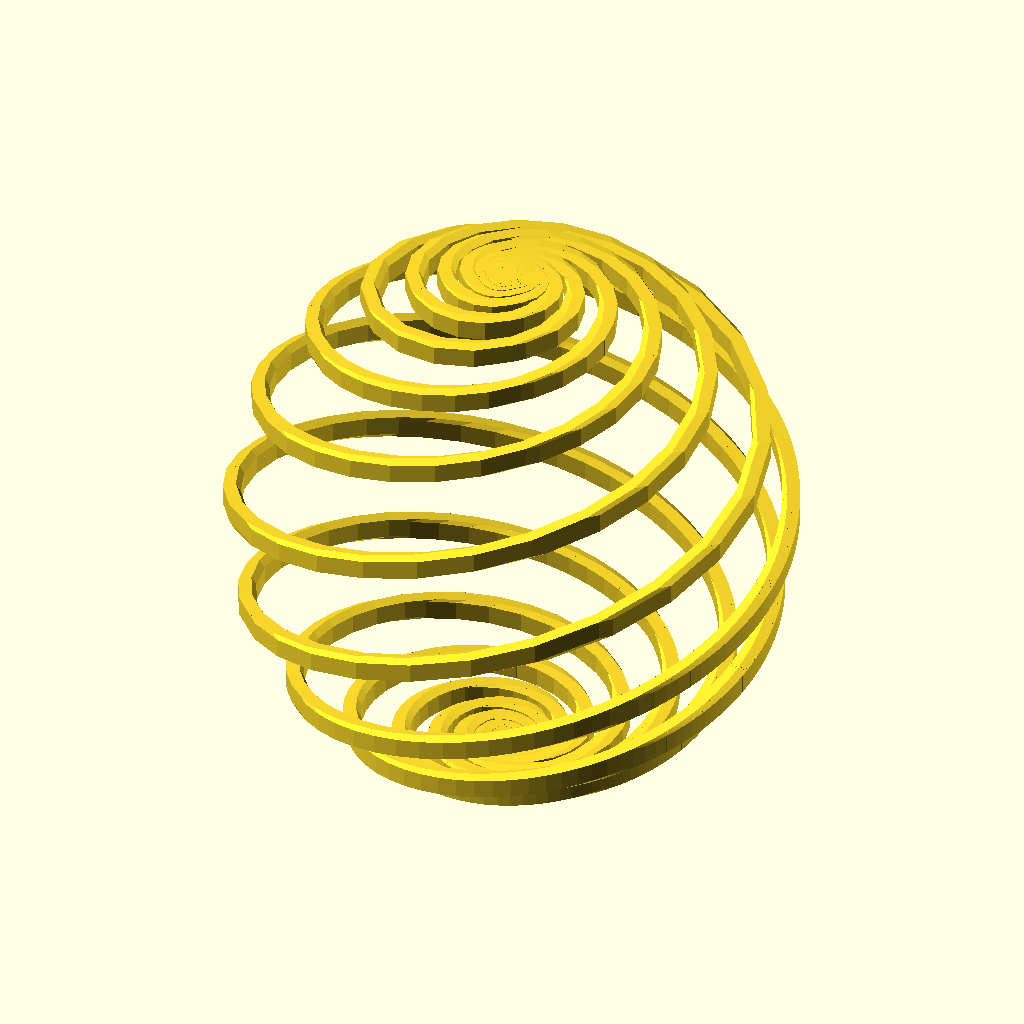
Cell 1: the model at its default parameters.
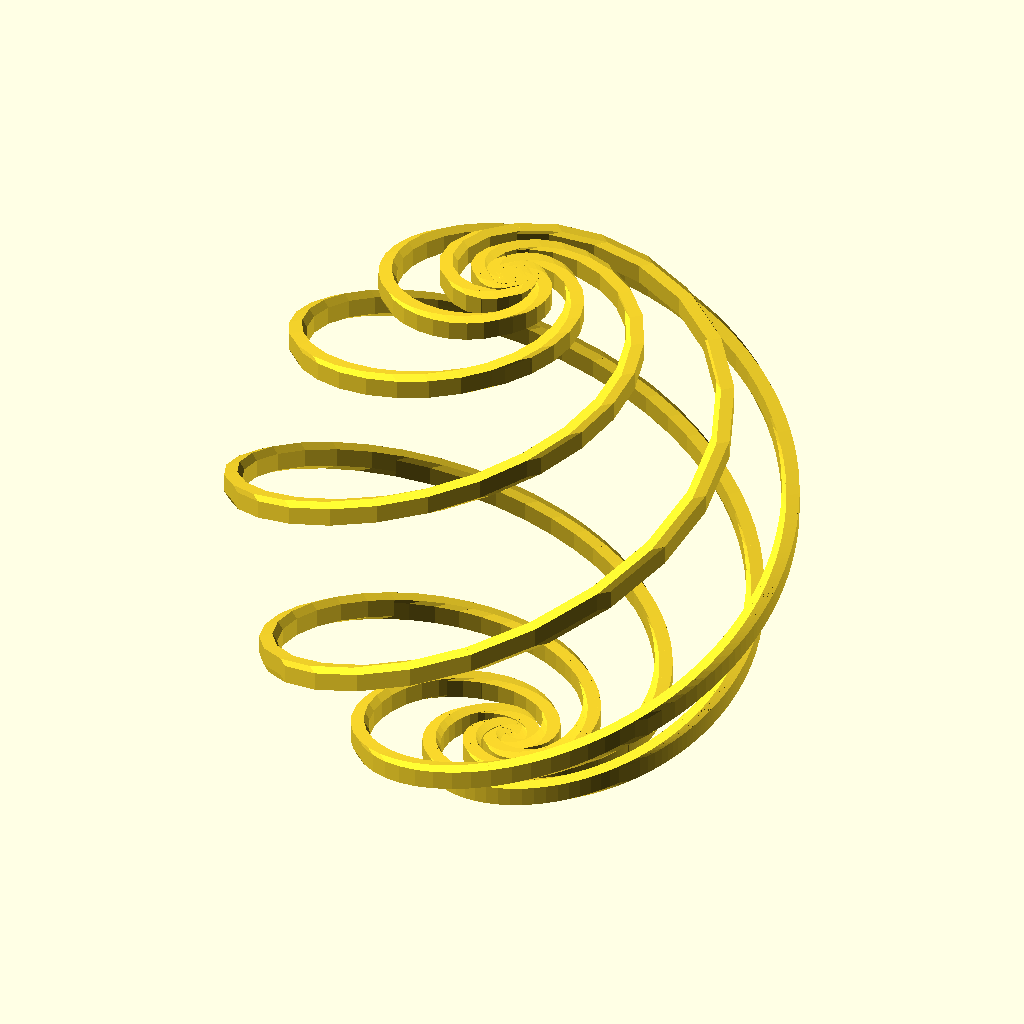
Cell 2: the same model with e = 5.436563656.
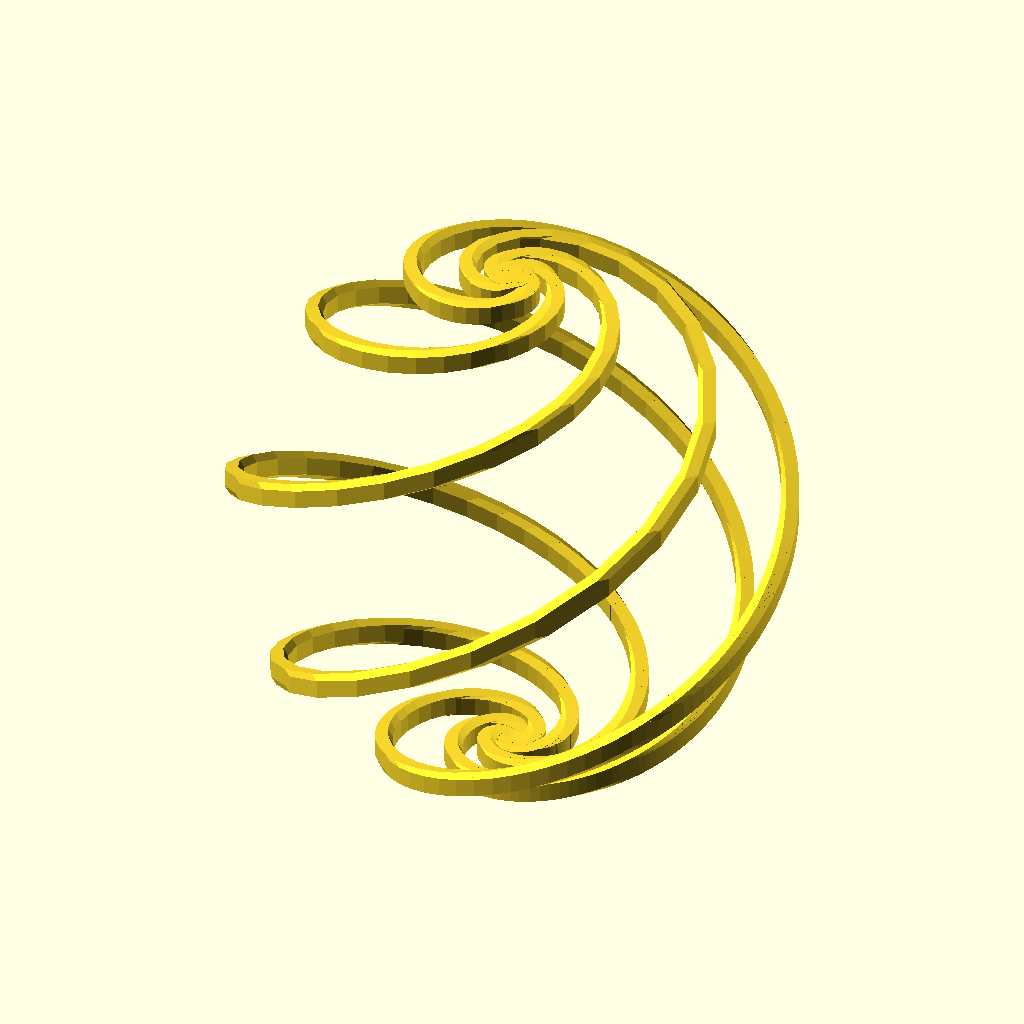
Cell 3 — pi set to 6.2831853, the other parameters unchanged.
The same orthographic view direction (rotation 55°, 0°, 25°; colour scheme Cornfield) for every cell, with the view re-fitted per cell, so scale and position can differ between cells.
The OpenSCAD source (loxodome_sphere.scad):
e = 2.718281828;
pi = 3.14159265;
rad = 2 * pi / 360;


function sinh(x) = (1 - pow(e, -2 * x)) / (2 * pow(e, -x));
function cosh(x) = (1 + pow(e, -2 * x)) / (2 * pow(e, -x));
function tanh(x) = sinh(x) / cosh(x);
function cot(x) = 1 / tan(x);

function  m(beta,t,long0) = cot(beta) * (t - long0) * rad;

function lox (t,beta,long0) =
    [  cos(t) / cosh(m(beta,t,long0)),
       sin(t) / cosh(m(beta,t,long0)),
       tanh(m(beta,t,long0))
    ];


module loxodrome(long0, beta, r, step) {
  for ( k=[-Limit: step: Limit])
//       echo(long,lox(long,r,beta,long0));
        hull() {
             translate(r * lox(pow(k,3),beta,long0))  sphere(delta);
             translate(r * lox(pow(k+step,3),beta,long0))  sphere(delta);
        }
}

$fn=4;
delta=0.5;
beta =75;
r = 10;
step=0.1;
Limit = 12;

translate ([0,0,r+ delta/2])
   for (long0 = [10:90:280])
      loxodrome(long0,beta,r,step);
Parameter table extracted from the source (name, type, default, range or options):
e: number, default 2.718281828
pi: number, default 3.14159265
